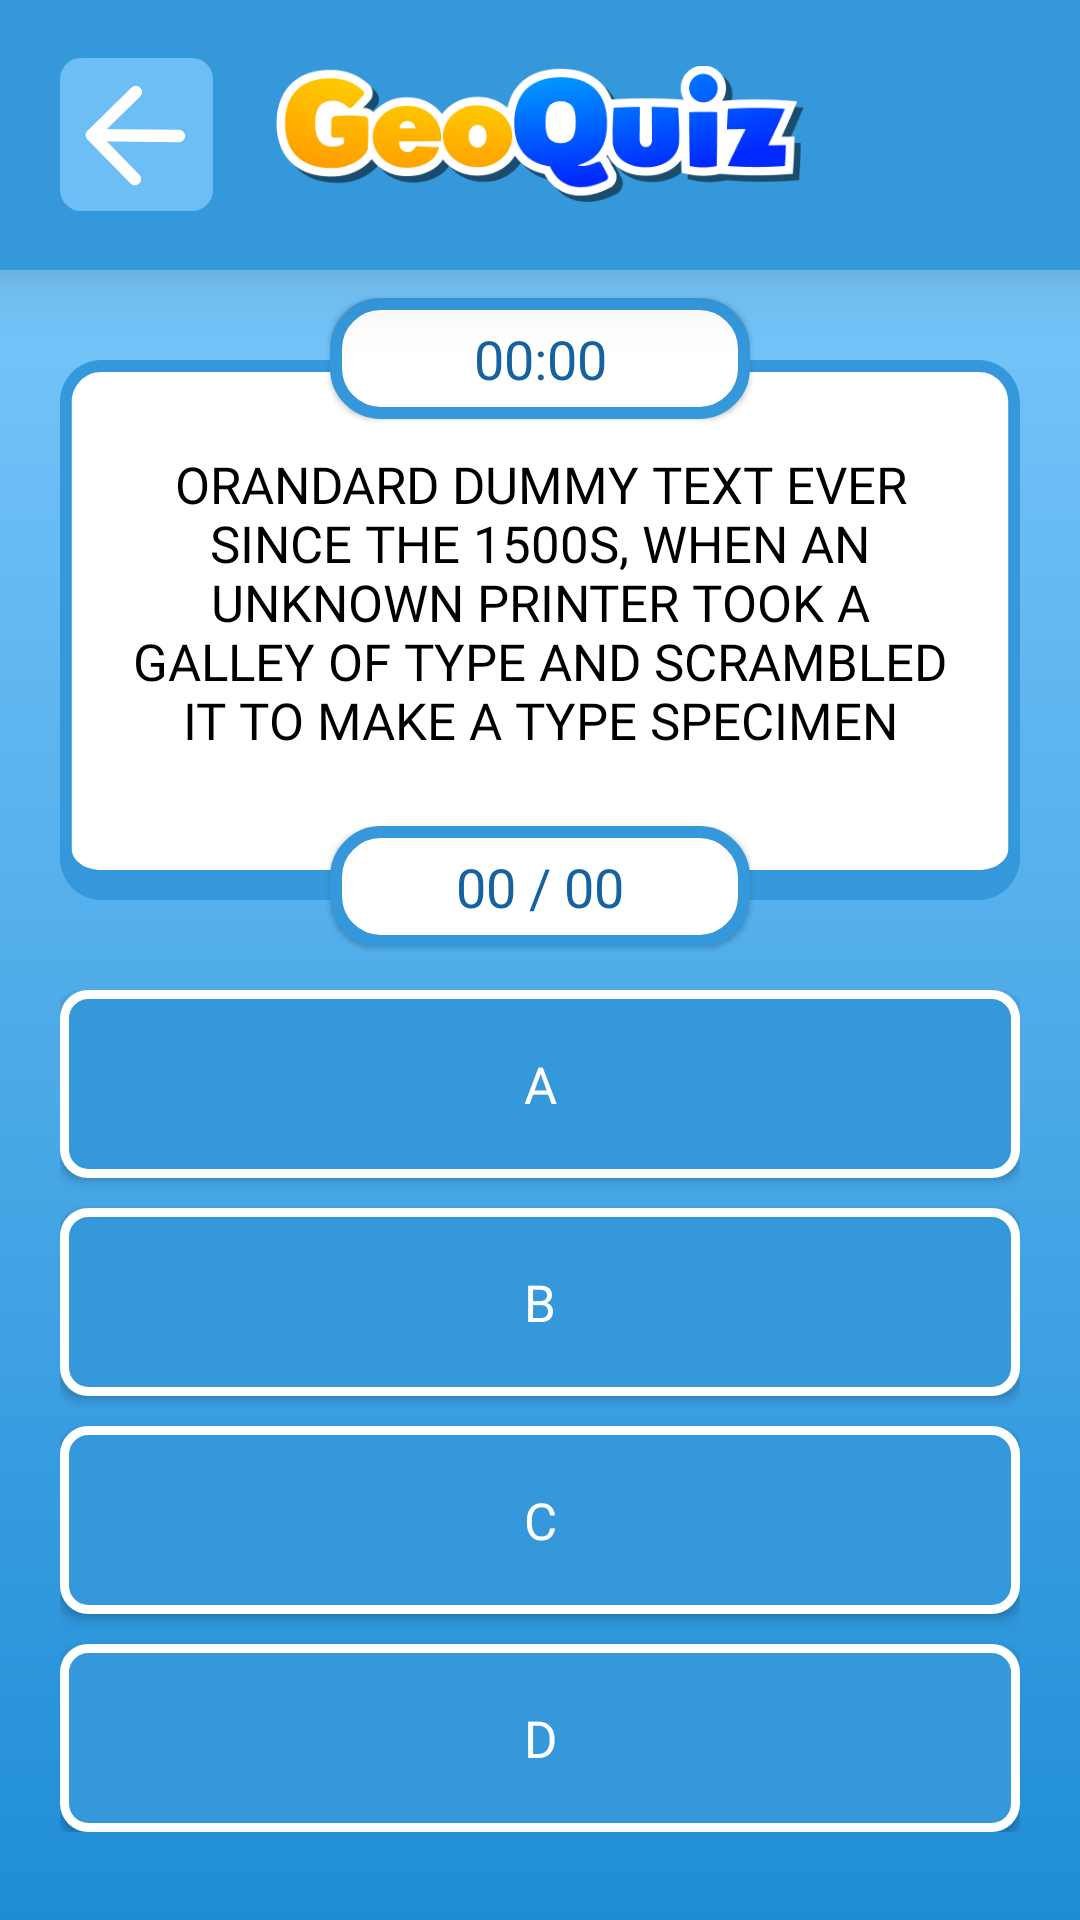

Android layout source for this screen:
<!-- AndroidManifest.xml: application theme Theme.GeoSkillsPesquisa -->
<!-- res/layout/fragment_quiz_game.xml -->
<?xml version="1.0" encoding="utf-8"?>
<ScrollView xmlns:android="http://schemas.android.com/apk/res/android"
    xmlns:app="http://schemas.android.com/apk/res-auto"
    xmlns:tools="http://schemas.android.com/tools"
    android:layout_width="match_parent"
    android:layout_height="match_parent"
    android:fitsSystemWindows="true"
    tools:context=".view.games.QuizGameFragment">

    <androidx.constraintlayout.widget.ConstraintLayout
        android:layout_width="match_parent"
        android:layout_height="match_parent">


        <RelativeLayout
            android:id="@+id/relativeLayout"
            android:layout_width="match_parent"
            android:layout_height="90dp"
            android:background="#3598DB"
            android:elevation="15dp"
            app:layout_constraintEnd_toEndOf="parent"
            app:layout_constraintStart_toStartOf="parent"
            app:layout_constraintTop_toTopOf="parent">

            <ImageButton
                android:id="@+id/btn_back"
                android:layout_width="wrap_content"
                android:layout_height="wrap_content"
                android:layout_centerVertical="true"
                android:layout_marginStart="20dp"
                android:background="@drawable/bg_back_btn_quiz"
                android:src="@drawable/arrow_right" />


            <ImageView
                android:layout_width="180dp"
                android:layout_height="wrap_content"
                android:layout_centerInParent="true"
                android:adjustViewBounds="true"
                android:src="@drawable/logo_quiz" />









        </RelativeLayout>

        <TextView
            android:id="@+id/text_timer"
            android:layout_width="140dp"
            android:layout_height="wrap_content"
            android:layout_marginBottom="-20dp"
            android:background="@drawable/timer_bg"
            android:elevation="1dp"
            android:fontFamily="@font/plumpfull"
            android:paddingHorizontal="32dp"
            android:paddingVertical="8dp"
            android:text="00:00"
            android:textAlignment="center"
            android:textColor="@color/blue_deep_dark"
            android:textSize="18sp"
            app:layout_constraintBottom_toTopOf="@+id/linearLayout4"
            app:layout_constraintEnd_toEndOf="parent"
            app:layout_constraintHorizontal_bias="0.5"
            app:layout_constraintStart_toStartOf="parent" />

        <LinearLayout
            android:id="@+id/linearLayout4"
            android:layout_width="match_parent"
            android:layout_height="180dp"
            android:layout_marginHorizontal="20dp"
            android:layout_marginTop="30dp"
            android:background="@drawable/quest_bg"
            android:orientation="vertical"
            app:layout_constraintEnd_toEndOf="parent"
            app:layout_constraintHorizontal_bias="0.494"
            app:layout_constraintStart_toStartOf="parent"
            app:layout_constraintTop_toBottomOf="@+id/relativeLayout">


            <TextView
                android:id="@+id/text_question"
                android:layout_width="match_parent"
                android:layout_height="wrap_content"
                android:layout_marginHorizontal="20dp"
                android:layout_marginVertical="30dp"
                android:fontFamily="@font/plumpfull"
                android:text="orandard dummy text ever since the 1500s, when an unknown printer took a galley of type and scrambled it to make a type specimen"
                android:textAlignment="center"
                android:textAllCaps="true"
                android:textColor="@color/black"
                android:textSize="17sp" />
        </LinearLayout>

        <TextView
            android:id="@+id/text_cont"
            android:layout_width="140dp"
            android:layout_height="wrap_content"
            android:layout_marginTop="-25dp"
            android:background="@drawable/timer_bg"
            android:elevation="1dp"
            android:fontFamily="@font/plumpfull"
            android:paddingHorizontal="32dp"
            android:paddingVertical="8dp"
            android:text="00 / 00"
            android:textAlignment="center"
            android:textColor="@color/blue_deep_dark"
            android:textSize="18sp"
            app:layout_constraintEnd_toEndOf="parent"
            app:layout_constraintHorizontal_bias="0.5"
            app:layout_constraintStart_toStartOf="parent"
            app:layout_constraintTop_toBottomOf="@+id/linearLayout4" />

        <LinearLayout
            android:layout_width="match_parent"
            android:layout_height="wrap_content"
            android:layout_marginHorizontal="20dp"
            android:layout_marginTop="30dp"
            android:orientation="vertical"
            app:layout_constraintTop_toBottomOf="@+id/linearLayout4">

            <androidx.appcompat.widget.AppCompatButton
                android:id="@+id/bnt_option_1"
                android:layout_width="match_parent"
                android:layout_height="wrap_content"
                android:background="@drawable/option_bg"
                android:fontFamily="@font/plumpfull"
                android:paddingVertical="20dp"
                android:text="A"
                android:textColor="@color/white"
                android:textSize="17sp" />

            <androidx.appcompat.widget.AppCompatButton
                android:id="@+id/bnt_option_2"
                android:layout_width="match_parent"
                android:layout_height="wrap_content"
                android:layout_marginVertical="10dp"
                android:background="@drawable/option_bg"
                android:fontFamily="@font/plumpfull"
                android:paddingVertical="20dp"
                android:text="B"
                android:textColor="@color/white"
                android:textSize="17sp" />

            <androidx.appcompat.widget.AppCompatButton
                android:id="@+id/bnt_option_3"
                android:layout_width="match_parent"
                android:layout_height="wrap_content"
                android:background="@drawable/option_bg"
                android:fontFamily="@font/plumpfull"
                android:paddingVertical="20dp"
                android:text="C"
                android:textColor="@color/white"
                android:textSize="17sp" />

            <androidx.appcompat.widget.AppCompatButton
                android:id="@+id/bnt_option_4"
                android:layout_width="match_parent"
                android:layout_height="wrap_content"
                android:layout_marginTop="10dp"
                android:background="@drawable/option_bg"
                android:fontFamily="@font/plumpfull"
                android:paddingVertical="20dp"
                android:text="D"
                android:textColor="@color/white"
                android:textSize="17sp" />



        </LinearLayout>

    </androidx.constraintlayout.widget.ConstraintLayout>
</ScrollView>
<!-- resources referenced by this layout -->
<resources>
  <color name="black">#FF000000</color>
  <color name="blue_deep_dark">#1662A1</color>
  <color name="white">#FFFFFFFF</color>
  <!-- drawable arrow_right (drawable) -->
  <vector xmlns:android="http://schemas.android.com/apk/res/android"
      android:width="51dp"
      android:height="51dp"
      android:viewportWidth="41"
      android:viewportHeight="41">
    <path
        android:pathData="M31.875,20.914L8.543,20.672"
        android:strokeLineJoin="round"
        android:strokeWidth="3.33333"
        android:fillColor="#00000000"
        android:strokeColor="#ffffff"
        android:strokeLineCap="round"/>
    <path
        android:pathData="M20.088,32.459L8.543,20.672L20.33,9.127"
        android:strokeLineJoin="round"
        android:strokeWidth="3.33333"
        android:fillColor="#00000000"
        android:strokeColor="#ffffff"
        android:strokeLineCap="round"/>
  </vector>
  <!-- drawable bg_back_btn_quiz (drawable) -->
  <?xml version="1.0" encoding="utf-8"?>
  <shape xmlns:android="http://schemas.android.com/apk/res/android">
      <solid
          android:color="#6DBEF5"/>
      <corners
          android:radius="7dp"/>
  </shape>
  <!-- drawable logo_quiz: png bitmap (drawable, 43000 bytes) -->
  <!-- drawable option_bg (drawable) -->
  <?xml version="1.0" encoding="utf-8"?>
  <shape xmlns:android="http://schemas.android.com/apk/res/android">
  <solid
      android:color="#3598DB"/>
  
      <stroke
          android:width="3dp"
          android:color="@color/white"/>
      <corners
          android:radius="8dp"/>
  </shape>
  <!-- drawable quest_bg (drawable) -->
  <vector xmlns:android="http://schemas.android.com/apk/res/android"
      android:width="326dp"
      android:height="180dp"
      android:viewportWidth="326"
      android:viewportHeight="180">
    <path
        android:pathData="M2,14C2,7.37 7.37,2 14,2H312C318.63,2 324,7.37 324,14V163C324,169.63 318.63,175 312,175H14C7.37,175 2,169.63 2,163V14Z"
        android:fillColor="#ffffff"/>
    <path
        android:pathData="M0,14C0,6.27 6.27,0 14,0H312C319.73,0 326,6.27 326,14H322C322,8.48 317.52,4 312,4H14C8.48,4 4,8.48 4,14H0ZM326,166C326,173.73 319.73,180 312,180H14C6.27,180 0,173.73 0,166L4,163C4,166.87 8.48,170 14,170H312C317.52,170 322,166.87 322,163L326,166ZM14,180C6.27,180 0,173.73 0,166V14C0,6.27 6.27,0 14,0V4C8.48,4 4,8.48 4,14V163C4,166.87 8.48,170 14,170V180ZM312,0C319.73,0 326,6.27 326,14V166C326,173.73 319.73,180 312,180V170C317.52,170 322,166.87 322,163V14C322,8.48 317.52,4 312,4V0Z"
        android:fillColor="#3598DB"/>
  </vector>
  <!-- drawable timer_bg (drawable) -->
  <?xml version="1.0" encoding="utf-8"?>
  <shape xmlns:android="http://schemas.android.com/apk/res/android">
  <solid
      android:color="#fff"/>
  
      <corners
          android:radius="15dp"/>
      <stroke
          android:width="4dp"
          android:color="#3598DB"/>
  
  
  </shape>
  <style name="Theme.GeoSkillsPesquisa" parent="Base.Theme.GeoSkillsPesquisa" />
  <style name="Base.Theme.GeoSkillsPesquisa" parent="Theme.Material3.DayNight.NoActionBar">
          <item name="android:windowBackground">@drawable/bg_gradiente_activity</item>
          <item name="android:navigationBarColor">#000</item>
          <item name="windowSplashScreenAnimatedIcon">@drawable/bg_transparent</item>
          <item name="statusBarBackground">@color/blue_dark</item>
          <item name="android:statusBarColor">@color/blue_dark</item>
      </style>
  <!-- drawable bg_gradiente_activity (drawable) -->
  <?xml version="1.0" encoding="utf-8"?>
  <shape xmlns:android="http://schemas.android.com/apk/res/android">
  
      <gradient
          android:type="linear"
          android:startColor="#84CEFF"
          android:endColor="#1F8DD6"
          android:angle="-90"
          />
  
  </shape>
  <color name="blue_dark">#3598DB</color>
</resources>
